pico-8 play session: hold ← + tap ❎

[t = 4 s] hold ← ~4s, tap ❎ ~7×
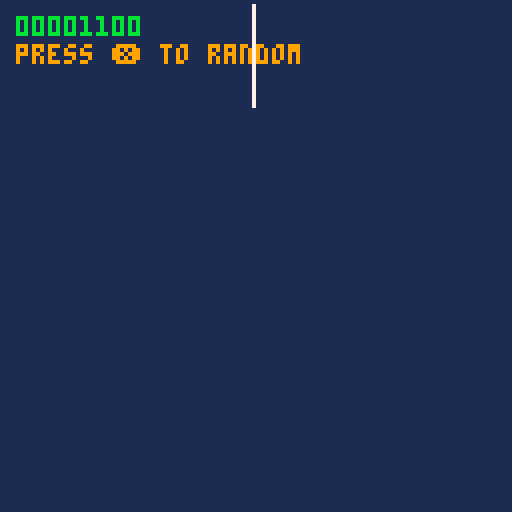
[t = 6 s] hold ← ~6s, tap ❎ ~10×
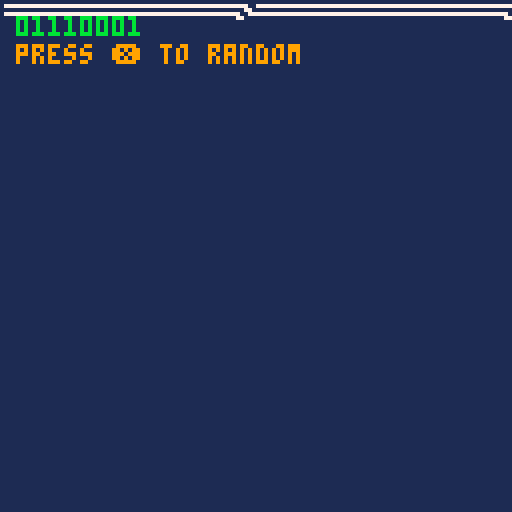
[t = 8 s] hold ← ~8s, tap ❎ ~14×
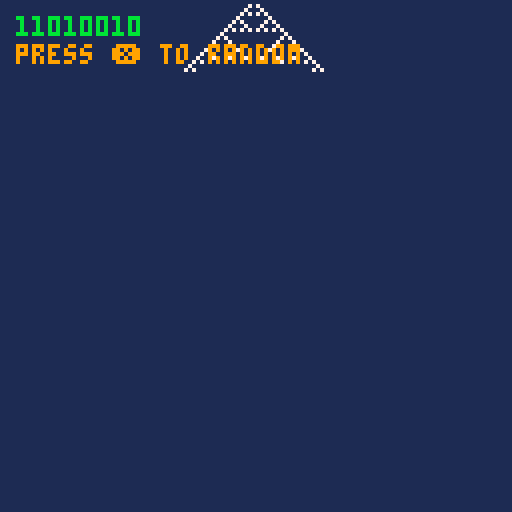

pico-8 cartridge
version 18
__lua__

g = { }

function _init()
  cls(1)
  g.delay = 0
  -- todo: only 90 looks right?
  -- local ruleset = {0, 1, 1, 1, 1, 0, 1, 1} -- 222 "uniformity"
  -- local ruleset = {0, 1, 1, 1, 1, 1, 0, 1} -- 190 "repetition"
  -- local ruleset = {0, 1, 1, 1, 1, 0, 0, 0} -- 30 "randomness"
  -- local ruleset = {0, 1, 1, 1, 0, 1, 1, 0} -- 110 unnamed?
  local ruleset = {0, 1, 0, 1, 1, 0, 1, 0} -- 90 "fractal triangle"
  -- local ruleset = {0, 1, 0, 1, 0, 1, 1, 0} -- something that looks more like 30 in the video...?
  g.ca = ca_type:new(ruleset)
end

function _update60()
  if btnp(5) then
    cls(1)
    g.ca:randomize()
    g.ca:restart()
  end
  if not g.ca:finished() then
    g.ca:generate()
  end
end

function _draw()
  g.ca:display()
end

-->8

ca_type = { }

function ca_type:new(r)
  o = {
    ruleset = r,
    cells = { },
    generation = nil, -- todo: 0 instead?
  }
  self.restart(o) -- <--- todo: normal to call this way in constructor?
  setmetatable(o, self)
  self.__index = self
  return o
end

function ca_type:randomize()
  for i = 1, 8 do
    self.ruleset[i] = flr(rnd(2))
  end
end

function reset_130(t)
  for i = 1, 130 do
    t[i] = 0
  end
end

function ca_type:restart()
  reset_130(self.cells)
  self.cells[64] = 1
  self.generation = 0
end

function ca_type:generate()
  local nextgen = { }
  reset_130(nextgen)
  for i = 2, 129 do
    local left  = self.cells[i - 1]
    local me    = self.cells[i]
    local right = self.cells[i + 1]
    nextgen[i]  = self:rules(left, me, right)
  end
  self.cells = nextgen
  self.generation += 1
end

function ca_type:display()
  for i = 1, #self.cells do
    if (self.cells[i] == 1) then
      pset(i - 1, self.generation, 7)
    end
  end
  print(self.ruleset[1] ..
        self.ruleset[2] ..
        self.ruleset[3] ..
        self.ruleset[4] ..
        self.ruleset[5] ..
        self.ruleset[6] ..
        self.ruleset[7] ..
        self.ruleset[8],
        4, 4, 11)
  print('press ❎ to random', 4, 11, 9)
end

function ca_type:rules(a, b, c)
  if (a == 1 and b == 1 and c == 1) return self.ruleset[1]
  if (a == 1 and b == 1 and c == 0) return self.ruleset[2]
  if (a == 1 and b == 0 and c == 1) return self.ruleset[3]
  if (a == 1 and b == 0 and c == 0) return self.ruleset[4]
  if (a == 0 and b == 1 and c == 1) return self.ruleset[5]
  if (a == 0 and b == 1 and c == 0) return self.ruleset[6]
  if (a == 0 and b == 0 and c == 1) return self.ruleset[7]
  if (a == 0 and b == 0 and c == 0) return self.ruleset[8]
  return 0
end

function ca_type:finished()
  return self.generation > 128
end
